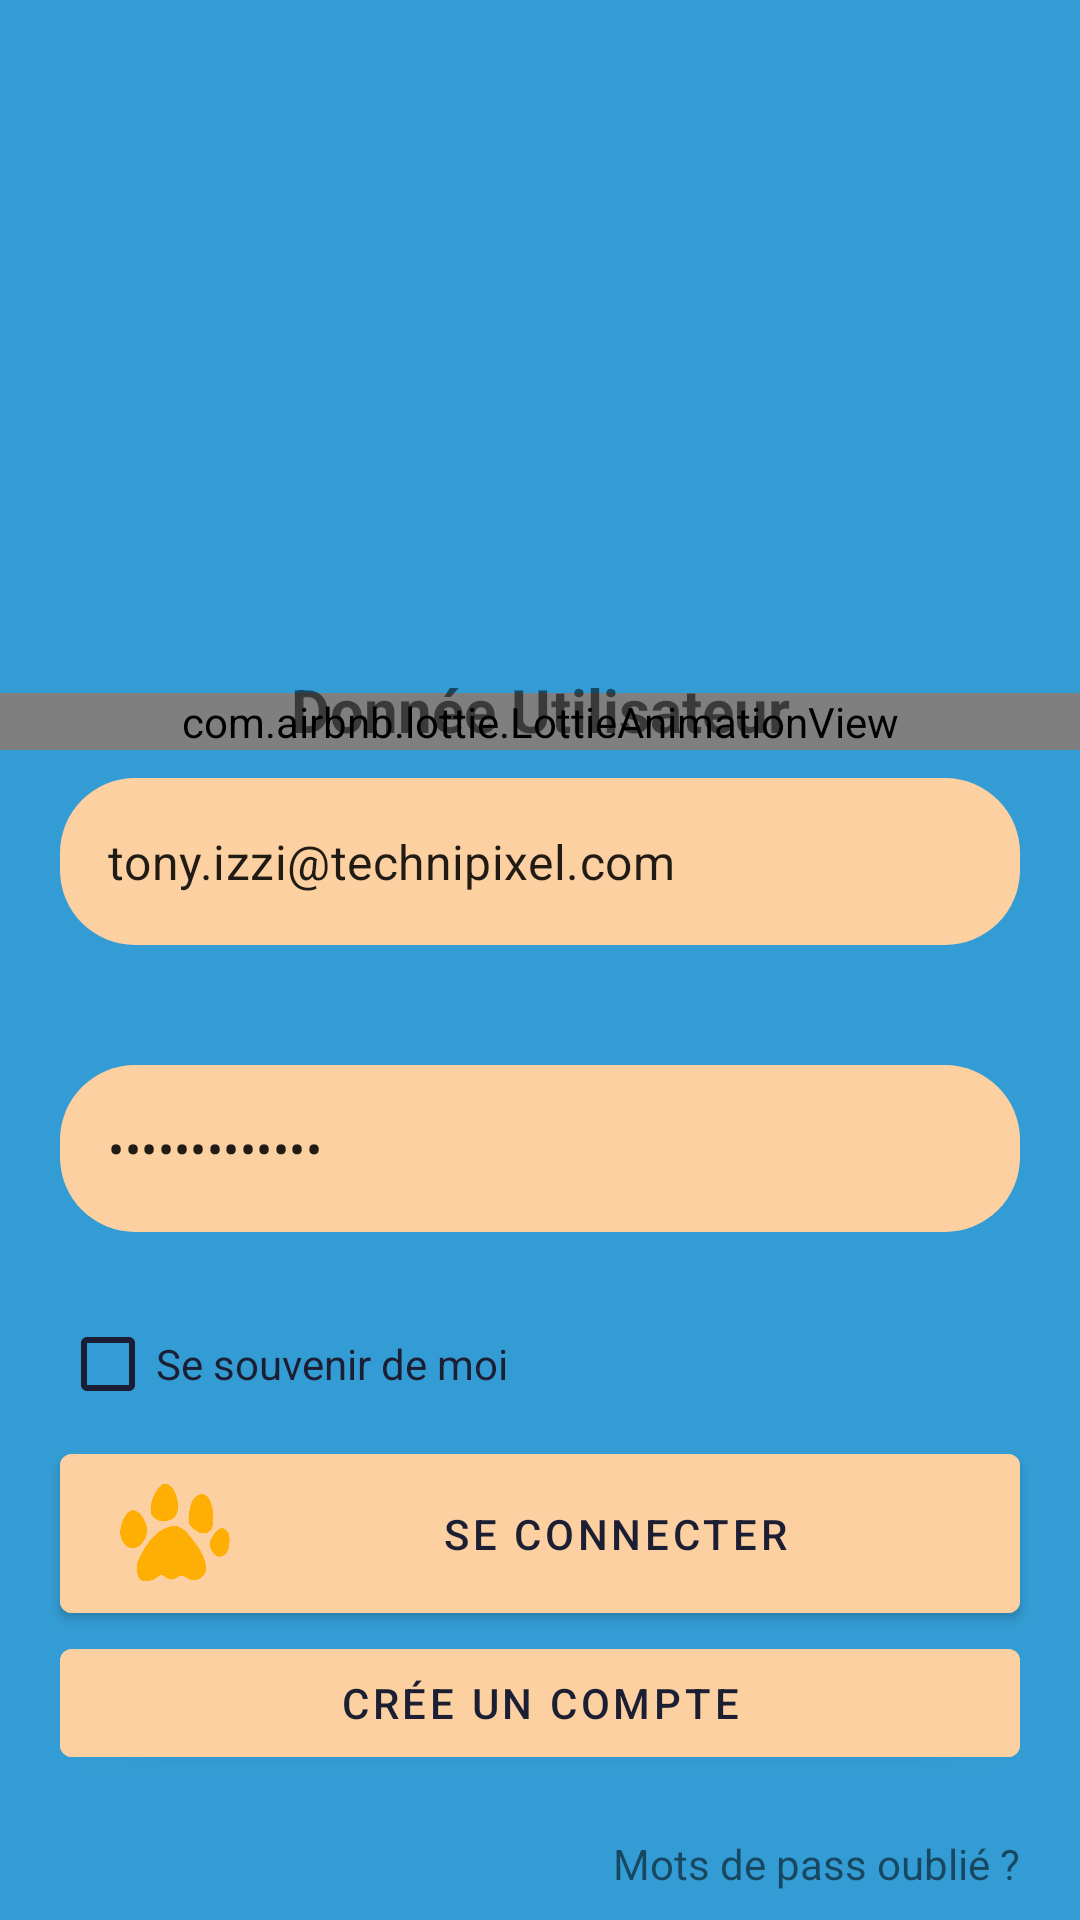

Layout XML and referenced resources for this Android screen:
<!-- AndroidManifest.xml: application theme Theme.TFF -->
<!-- res/layout/fragment_login.xml -->
<?xml version="1.0" encoding="utf-8"?>
<androidx.constraintlayout.widget.ConstraintLayout xmlns:android="http://schemas.android.com/apk/res/android"
    xmlns:app="http://schemas.android.com/apk/res-auto"
    xmlns:tools="http://schemas.android.com/tools"
    android:layout_width="match_parent"
    android:layout_height="match_parent"
    tools:context=".fragment.connect.LoginFragment"
    android:background="@color/backgroundColor">

    <include
        android:id="@+id/header"
        layout="@layout/include_header"
        android:layout_height="wrap_content"
        android:layout_width="match_parent" />

    <ScrollView
        android:layout_width="match_parent"
        android:layout_height="wrap_content"
        app:layout_constraintBottom_toBottomOf="parent"
        app:layout_constraintEnd_toEndOf="parent"
        app:layout_constraintStart_toStartOf="parent"
        app:layout_constraintTop_toBottomOf="@id/header">

        <androidx.appcompat.widget.LinearLayoutCompat
            android:layout_width="match_parent"
            android:layout_height="match_parent"
            android:orientation="vertical">

            <com.google.android.material.textfield.TextInputLayout
                android:id="@+id/editTextLayoutLogin"
                style="@style/Widget.MaterialComponents.TextInputLayout.OutlinedBox"
                android:layout_width="match_parent"
                android:layout_height="wrap_content"
                android:layout_margin="20dp"
                android:background="@drawable/input_rounded_background"
                app:hintEnabled="false"
                app:layout_constraintBottom_toTopOf="@+id/editTextLayoutPassword">

                <com.google.android.material.textfield.TextInputEditText
                    android:id="@+id/editTextLogin"
                    android:layout_width="match_parent"
                    android:layout_height="wrap_content"
                    android:background="@android:color/transparent"
                    android:hint="@string/mail"
                    android:text="tony.izzi@technipixel.com"
                    android:inputType="text"
                    android:lines="1"
                     />
            </com.google.android.material.textfield.TextInputLayout>

            <com.google.android.material.textfield.TextInputLayout
                android:id="@+id/editTextLayoutPassword"
                style="@style/Widget.MaterialComponents.TextInputLayout.OutlinedBox"
                android:layout_width="match_parent"
                android:layout_height="wrap_content"
                android:layout_margin="20dp"
                android:background="@drawable/input_rounded_background"
                app:hintEnabled="false"
                app:layout_constraintBottom_toTopOf="@+id/buttonLogin">

                <com.google.android.material.textfield.TextInputEditText
                    android:id="@+id/editTextPassword"
                    android:layout_width="match_parent"
                    android:layout_height="wrap_content"
                    android:background="@android:color/transparent"
                    android:hint="@string/password"
                    android:text="abcd1234ABC??"
                    android:inputType="textPassword"
                    android:lines="1"
                    />
            </com.google.android.material.textfield.TextInputLayout>

            <CheckBox
                android:id="@+id/checkSave"
                android:layout_width="wrap_content"
                android:layout_height="wrap_content"
                android:layout_marginHorizontal="20dp"
                android:text="@string/remember_me"
                android:textColor="@color/TintThree"
                android:buttonTint="@color/TintThree"
                />



            <com.google.android.material.button.MaterialButton
                android:id="@+id/buttonLogin"
                style="@style/button_util"
                app:icon="@drawable/patte"
                app:iconSize="45dp"
                app:iconGravity="start"
                app:iconPadding="5dp"

                android:layout_width="match_parent"
                android:layout_height="wrap_content"
                android:layout_marginHorizontal="20dp"
                android:contentDescription="Send"
                app:layout_constraintBottom_toBottomOf="parent"
                app:layout_constraintStart_toStartOf="parent"
                android:text="@string/connect"
                app:layout_constraintBottom_toTopOf="@+id/buttonCreateUser"
             />

            <com.google.android.material.button.MaterialButton
                android:id="@+id/buttonCreateUser"
                style="@style/button_util"
                android:layout_width="match_parent"
                android:layout_height="wrap_content"
                android:layout_marginHorizontal="20dp"
                android:elevation="10dp"
                android:text="@string/signUp"
                app:layout_constraintBottom_toTopOf="@+id/labelRetrievePassword" />

            <TextView
                android:id="@+id/labelRetrievePassword"
                android:layout_width="match_parent"
                android:layout_height="wrap_content"
                android:layout_margin="20dp"
                android:text="@string/retrievePassword"
                android:textAlignment="textEnd"
                app:layout_constraintBottom_toBottomOf="parent"
                app:layout_constraintEnd_toEndOf="parent" />
        </androidx.appcompat.widget.LinearLayoutCompat>
    </ScrollView>

    <androidx.constraintlayout.widget.ConstraintLayout
        android:id="@+id/loaderView"
        android:layout_width="match_parent"
        android:layout_height="match_parent"
        android:alpha="0.5"
        android:background="@color/black"
        android:visibility="invisible">

        <ProgressBar
            android:id="@+id/progress_loader"
            android:layout_width="wrap_content"
            android:layout_height="wrap_content"
            android:layout_centerInParent="true"
            android:visibility="visible"
            app:layout_constraintBottom_toBottomOf="parent"
            app:layout_constraintEnd_toEndOf="parent"
            app:layout_constraintStart_toStartOf="parent"
            app:layout_constraintTop_toTopOf="parent" />

    </androidx.constraintlayout.widget.ConstraintLayout>
</androidx.constraintlayout.widget.ConstraintLayout>
<!-- res/layout/include_header.xml (included above) -->
<?xml version="1.0" encoding="utf-8"?>
<androidx.constraintlayout.widget.ConstraintLayout xmlns:android="http://schemas.android.com/apk/res/android"
    android:layout_width="match_parent"
    android:layout_height="match_parent"
    xmlns:app="http://schemas.android.com/apk/res-auto">
    <ImageView
        android:id="@+id/logo"
        android:layout_width="0dp"
        android:layout_height="250dp"
        android:src="@drawable/ico_img"
        app:layout_constraintEnd_toEndOf="parent"
        app:layout_constraintStart_toStartOf="parent"
        app:layout_constraintTop_toTopOf="parent"
        android:scaleType="centerCrop"/>

    <com.airbnb.lottie.LottieAnimationView
        android:id="@+id/animationWave"
        android:layout_width="0dp"
        android:layout_height="wrap_content"
        app:layout_constraintStart_toStartOf="parent"
        app:layout_constraintEnd_toEndOf="parent"
        app:layout_constraintBottom_toBottomOf="@+id/logo"
        app:lottie_rawRes="@raw/wave"
        app:lottie_autoPlay="true"
        android:scaleType="fitXY"
        app:lottie_loop="true"/>

    <TextView
        android:id="@+id/title"
        android:text="@string/info_user"
        android:layout_width="match_parent"
        android:layout_height="wrap_content"
        app:layout_constraintBottom_toBottomOf="@id/animationWave"
        android:textAlignment="center"
        android:textSize="20dp"
        android:textStyle="bold"
        />
</androidx.constraintlayout.widget.ConstraintLayout>
<!-- resources referenced by this layout -->
<resources>
  <color name="TintThree">#1C1F33</color>
  <color name="backgroundColor">#349CD4</color>
  <color name="black">#FF000000</color>
  <!-- drawable input_rounded_background (drawable) -->
  <?xml version="1.0" encoding="utf-8"?>
  <shape xmlns:android="http://schemas.android.com/apk/res/android"
  android:shape="rectangle"
  android:padding="10dp">
  
      <solid android:color="@color/TintFour" />
  <corners
  
      android:bottomRightRadius="@dimen/input_corner_radius"
      android:bottomLeftRadius="@dimen/input_corner_radius"
      android:topLeftRadius="@dimen/input_corner_radius"
      android:topRightRadius="@dimen/input_corner_radius" />
  </shape>
  <!-- drawable patte: png bitmap (drawable, 49800 bytes) -->
  <string name="connect">Se connecter</string>
  <string name="info_user">Donnée Utilisateur</string>
  <string name="mail">Adress Mail</string>
  <string name="password">Password</string>
  <string name="remember_me">Se souvenir de moi</string>
  <string name="retrievePassword">Mots de pass oublié ?</string>
  <string name="signUp">Crée un compte</string>
  <style name="button_util">
          <item name="android:backgroundTint">@color/TintFour</item>
          <item name="android:textColor">@color/TintThree</item>
          <item name="iconTint">@color/TintFive</item>
      </style>
  <style name="Theme.TFF" parent="Theme.MaterialComponents.DayNight.DarkActionBar">
          
          <item name="colorPrimary">@color/purple_500</item>
          <item name="colorPrimaryVariant">@color/purple_700</item>
          <item name="colorOnPrimary">@color/white</item>
          
          <item name="colorSecondary">@color/teal_200</item>
          <item name="colorSecondaryVariant">@color/teal_700</item>
          <item name="colorOnSecondary">@color/black</item>
          
          <item name="android:statusBarColor">?attr/colorPrimaryVariant</item>
          
      </style>
  <color name="TintFour">#FCD0A1</color>
  <dimen name="input_corner_radius">25dp</dimen>
  <color name="TintFive">#FFAE03</color>
  <color name="purple_500">#FF6200EE</color>
  <color name="purple_700">#FF3700B3</color>
  <color name="white">#FFFFFFFF</color>
  <color name="teal_200">#FF03DAC5</color>
  <color name="teal_700">#FF018786</color>
</resources>
